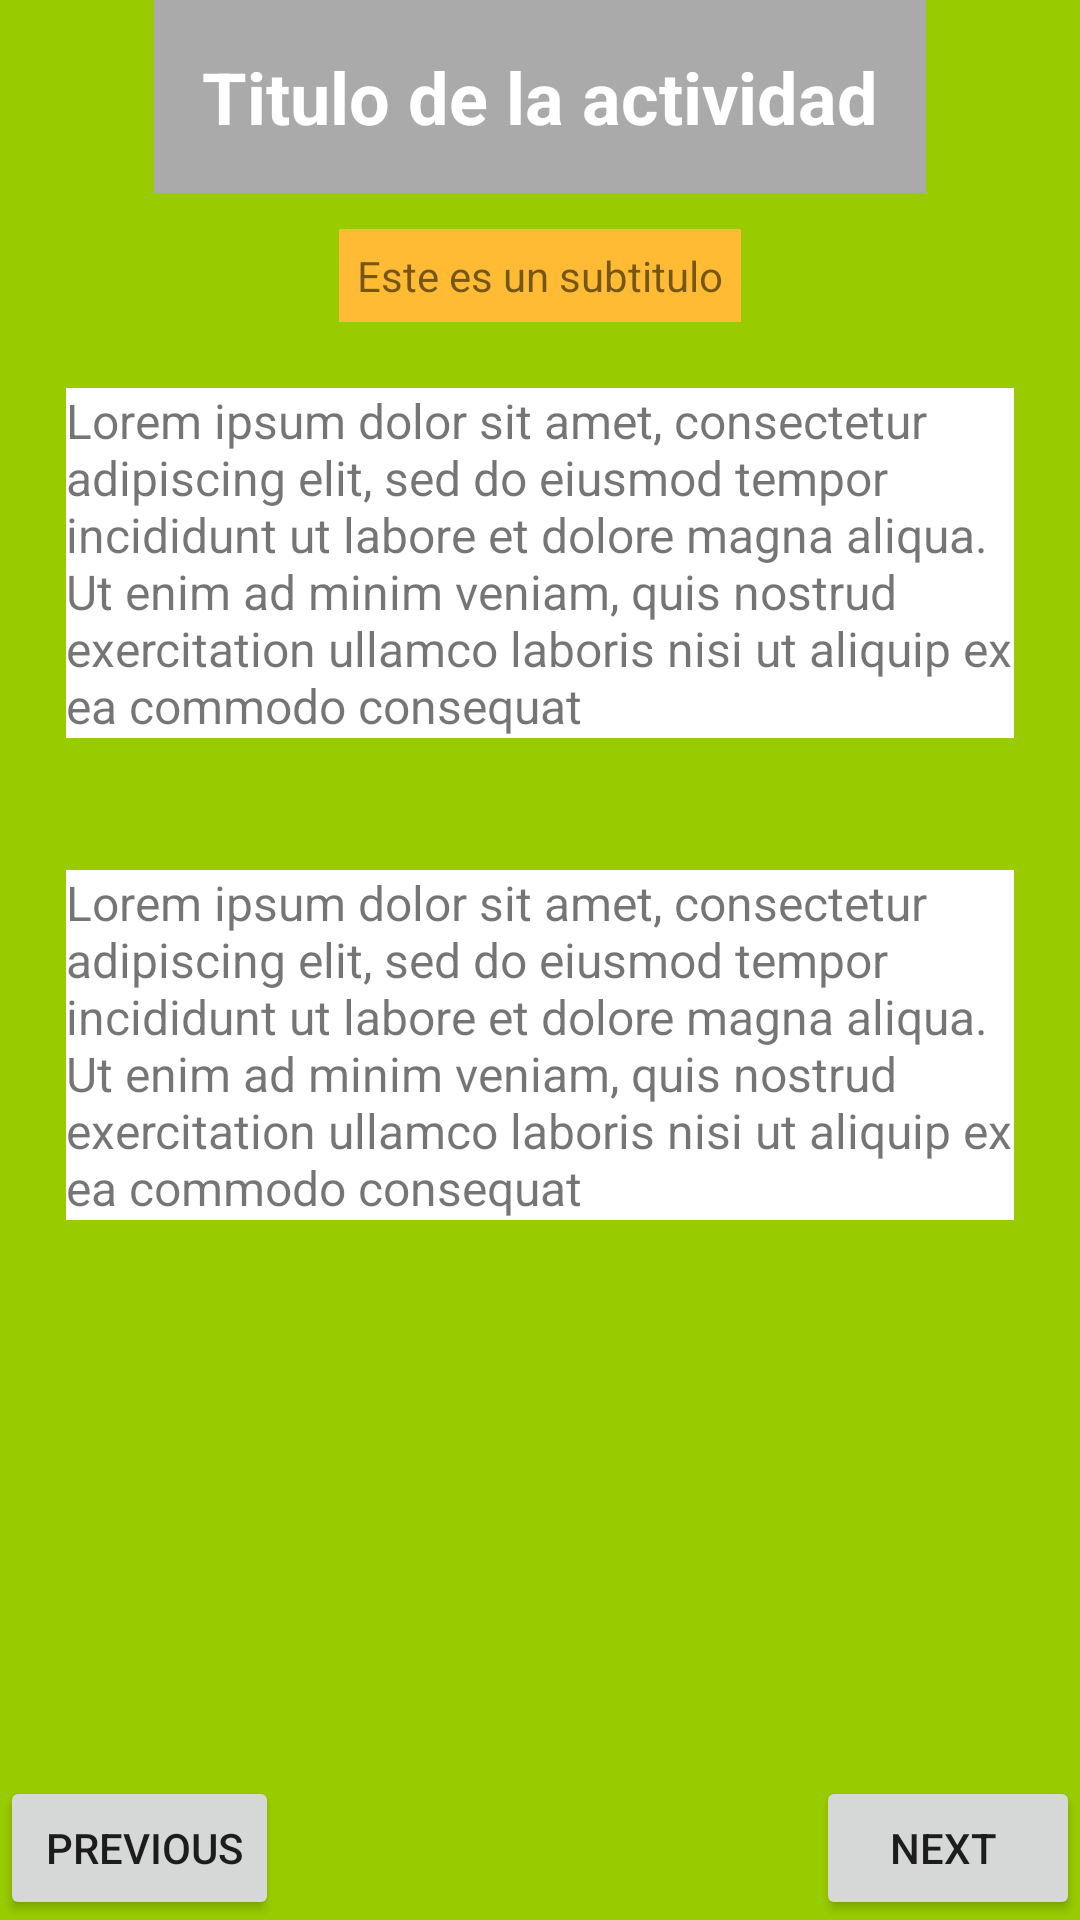

Layout XML and referenced resources for this Android screen:
<!-- AndroidManifest.xml: application theme Theme.HelloWorld -->
<!-- res/layout/activity_main_relative_layout.xml -->
<?xml version="1.0" encoding="utf-8"?>
<RelativeLayout
    xmlns:android="http://schemas.android.com/apk/res/android"
    android:background="@android:color/holo_green_light"
    android:layout_width="match_parent"
    android:layout_height="match_parent">

    <TextView
        android:id="@+id/titulo_text_view"
        android:layout_width="wrap_content"
        android:layout_height="wrap_content"
        android:text="Titulo de la actividad"
        android:textSize="24sp"
        android:textColor="@color/white"
        android:textStyle="bold"
        android:layout_centerHorizontal="true"
        android:padding="16dp"
        android:background="@android:color/darker_gray"
        />

    <TextView
        android:id="@+id/subtitulo_tv"
        android:layout_width="wrap_content"
        android:layout_height="wrap_content"
        android:padding="6dp"
        android:text="Este es un subtitulo"
        android:layout_marginTop="12dp"
        android:layout_centerHorizontal="true"
        android:background="@android:color/holo_orange_light"
        android:layout_below="@id/titulo_text_view"
        />

    <TextView
        android:id="@+id/parrafo1_tv"
        android:layout_width="match_parent"
        android:layout_height="wrap_content"
        android:layout_margin="22dp"
        android:background="@color/white"
        android:textSize="16sp"
        android:text="Lorem ipsum dolor sit amet, consectetur adipiscing elit, sed do eiusmod tempor incididunt ut labore et dolore magna aliqua. Ut enim ad minim veniam, quis nostrud exercitation ullamco laboris nisi ut aliquip ex ea commodo consequat"
        android:layout_below="@id/subtitulo_tv"
        />

    <TextView
        android:layout_width="match_parent"
        android:layout_height="wrap_content"
        android:layout_margin="22dp"
        android:background="@color/white"
        android:textSize="16sp"
        android:text="Lorem ipsum dolor sit amet, consectetur adipiscing elit, sed do eiusmod tempor incididunt ut labore et dolore magna aliqua. Ut enim ad minim veniam, quis nostrud exercitation ullamco laboris nisi ut aliquip ex ea commodo consequat"
        android:layout_below="@id/parrafo1_tv"
        />

    <Button
        android:layout_width="wrap_content"
        android:layout_height="wrap_content"
        android:text=" previous"
        android:layout_alignParentBottom="true"
        />

    <Button
        android:layout_width="wrap_content"
        android:layout_height="wrap_content"
        android:text="next "
        android:layout_alignParentBottom="true"
        android:layout_alignParentEnd="true"
        />

</RelativeLayout>
<!-- resources referenced by this layout -->
<resources>
  <style name="Theme.HelloWorld" parent="Theme.MaterialComponents.DayNight.DarkActionBar">
          
          <item name="colorPrimary">@color/purple_500</item>
          <item name="colorPrimaryVariant">#4CAF50</item>
          <item name="colorOnPrimary">@color/white</item>
          
          <item name="colorSecondary">@color/teal_200</item>
          <item name="colorSecondaryVariant">@color/teal_700</item>
          <item name="colorOnSecondary">@color/black</item>
          
          <item name="android:statusBarColor" tools:targetApi="l">?attr/colorPrimaryVariant</item>
          
      </style>
  <!-- not gathered from this repository: default colours our renderer supplied (Android Studio template values) -->
  <color name="purple_500">#FF6200EE</color>
  <color name="teal_200">#FF03DAC5</color>
  <color name="teal_700">#FF018786</color>
  <color name="black">#FF000000</color>
  <color name="white">#FFFFFFFF</color>
</resources>
